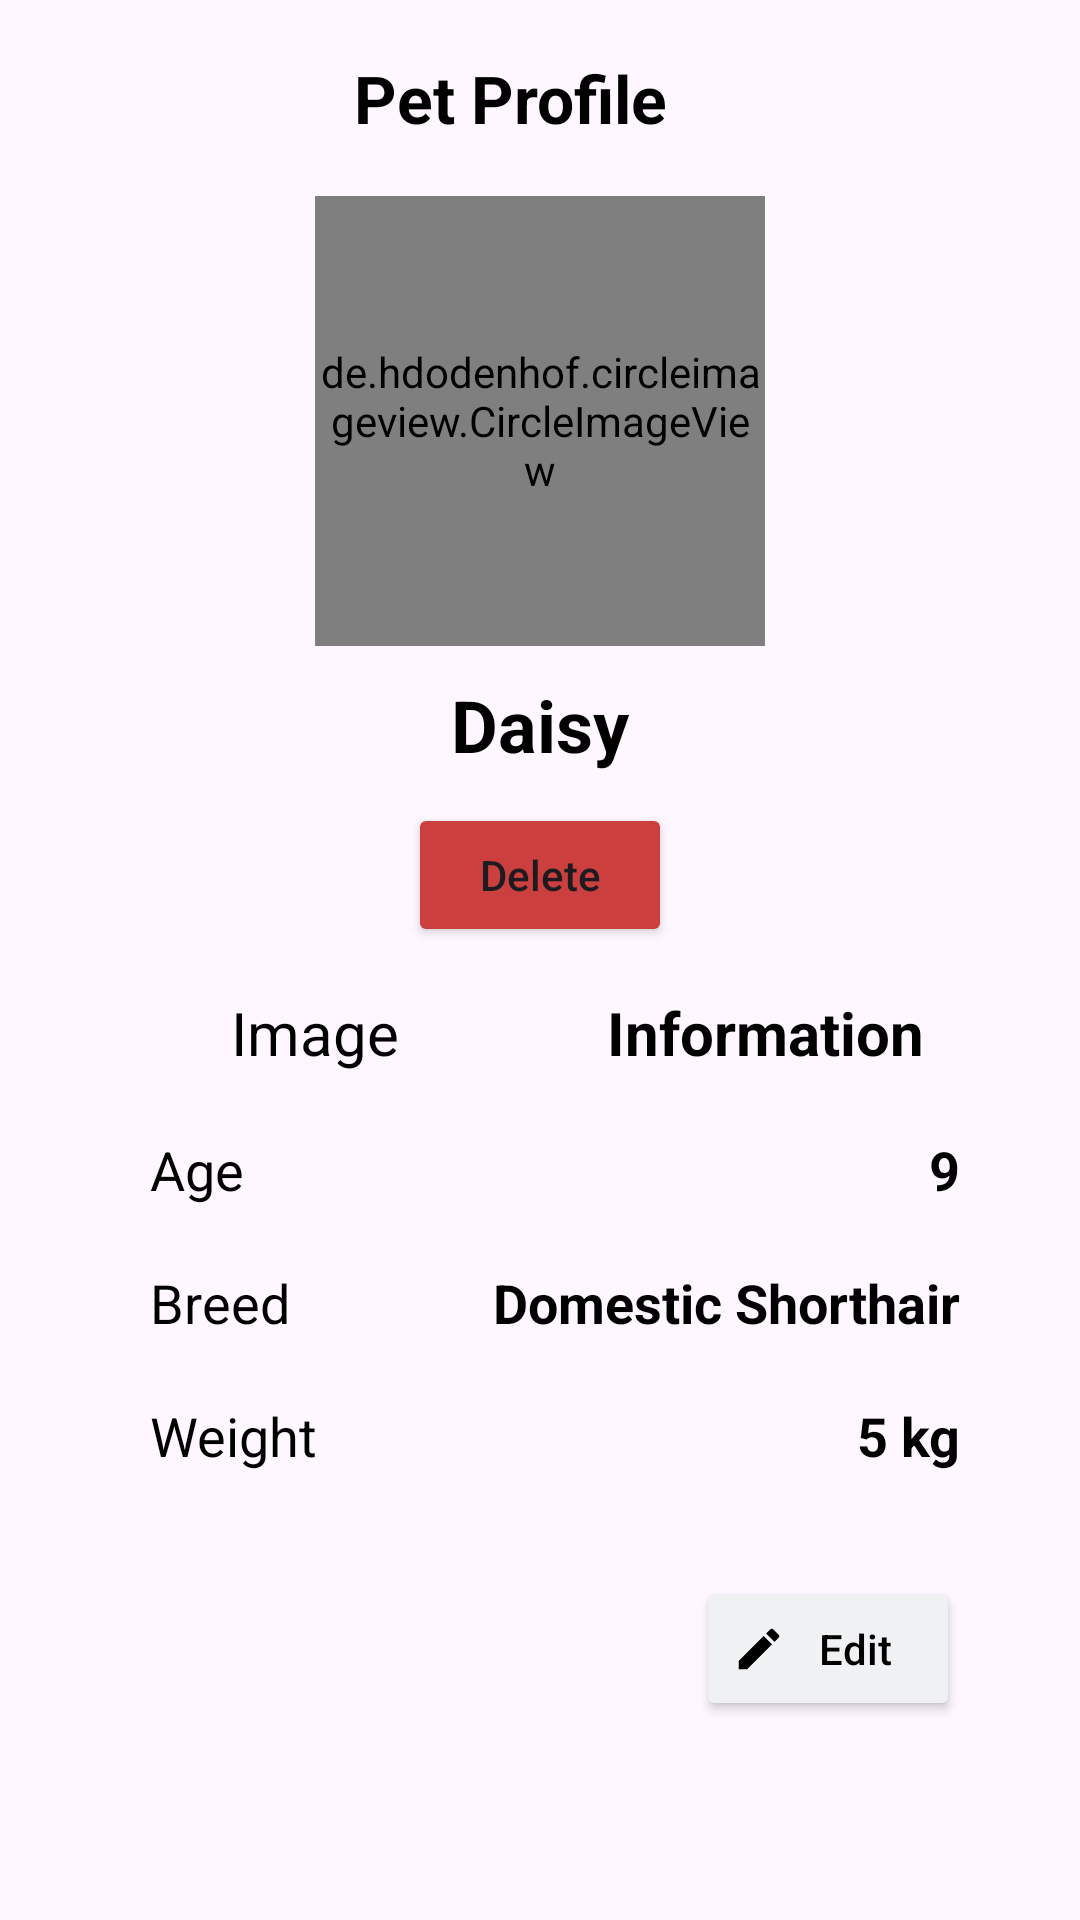

Write the Android layout XML for this screen, with the resource values it uses.
<!-- AndroidManifest.xml: application theme Theme.PetPaw -->
<!-- res/layout/activity_pet_profile.xml -->
<?xml version="1.0" encoding="utf-8"?>
<LinearLayout xmlns:android="http://schemas.android.com/apk/res/android"
    xmlns:app="http://schemas.android.com/apk/res-auto"
    xmlns:tools="http://schemas.android.com/tools"
    android:layout_width="match_parent"
    android:layout_height="match_parent"
    android:gravity="center_horizontal"
    android:orientation="vertical">

    <LinearLayout
        android:layout_width="match_parent"
        android:layout_height="wrap_content"
        android:layout_margin="8dp"
        android:gravity="center_horizontal"
        android:orientation="horizontal"
        android:padding="10dp">

        <ImageView
            android:id="@+id/backBtn"
            android:layout_width="wrap_content"
            android:layout_height="match_parent"
            android:src="@drawable/baseline_arrow_back_ios_24" />

        <TextView
            android:id="@+id/title"
            android:layout_width="match_parent"
            android:layout_height="wrap_content"
            android:layout_marginEnd="20dp"
            android:layout_weight="1"
            android:text="Pet Profile"
            android:textAlignment="center"
            android:textColor="@color/black"
            android:textSize="22dp"
            android:textStyle="bold" />

    </LinearLayout>

    <de.hdodenhof.circleimageview.CircleImageView
        android:id="@+id/petAvatar"
        android:layout_width="150dp"
        android:layout_height="150dp"
        android:src="@drawable/default_pet_avatar"
        app:civ_border_color="@color/primary"
        app:civ_border_width="1dp" />

    <TextView
        android:id="@+id/petName"
        android:layout_width="wrap_content"
        android:layout_height="wrap_content"
        android:layout_centerInParent="true"
        android:layout_marginStart="10dp"
        android:layout_marginTop="10dp"
        android:layout_marginEnd="10dp"
        android:layout_marginBottom="10dp"
        android:baselineAligned="false"
        android:text="Daisy"
        android:textColor="@color/black"
        android:textSize="24dp"
        android:textStyle="bold" />

    <Button
        android:id="@+id/deleteBtn"
        android:layout_width="wrap_content"
        android:layout_height="wrap_content"
        android:backgroundTint="@color/red"
        android:text="Delete"
        android:textAllCaps="false"
        app:cornerRadius="20dp" />

    <LinearLayout
        android:layout_width="match_parent"
        android:layout_height="wrap_content"
        android:layout_marginLeft="30dp"
        android:layout_marginTop="15dp"
        android:layout_marginRight="30dp"
        android:gravity="center_horizontal"
        android:orientation="horizontal">

        <TextView
            android:id="@+id/displayImages"
            android:layout_width="match_parent"
            android:layout_height="wrap_content"
            android:layout_weight="1"
            android:clickable="true"
            android:text="Image"
            android:textAlignment="center"
            android:textColor="@color/black"
            android:textSize="20dp" />

        <TextView
            android:id="@+id/displayInfo"
            android:layout_width="match_parent"
            android:layout_height="wrap_content"
            android:layout_weight="1"
            android:clickable="true"
            android:text="Information"
            android:textStyle="bold"
            android:textAlignment="center"
            android:textColor="@color/black"
            android:textSize="20dp" />
    </LinearLayout>

    <ScrollView
        android:layout_width="match_parent"
        android:layout_height="match_parent"
        android:layout_marginLeft="30dp"
        android:layout_marginRight="30dp">

        <RelativeLayout
            android:layout_width="match_parent"
            android:layout_height="wrap_content"
            android:paddingTop="20dp">

            <GridView
                android:id="@+id/petImagesGridView"
                android:layout_width="match_parent"
                android:layout_height="match_parent"
                android:horizontalSpacing="10dp"
                android:numColumns="2"
                android:verticalSpacing="10dp"
                android:visibility="gone" />

            <LinearLayout
                android:id="@+id/petInfoLayout"
                android:layout_width="match_parent"
                android:layout_height="wrap_content"
                android:layout_marginLeft="20dp"
                android:layout_marginRight="10dp"
                android:gravity="center_horizontal"
                android:orientation="vertical">

                <LinearLayout
                    android:layout_width="match_parent"
                    android:layout_height="wrap_content"
                    android:layout_marginBottom="20dp"
                    android:gravity="center_vertical"
                    android:orientation="horizontal">

                    <TextView
                        android:layout_width="wrap_content"
                        android:layout_height="wrap_content"
                        android:text="Age"
                        android:textColor="@color/black"
                        android:textSize="18dp" />

                    <TextView
                        android:id="@+id/petAge"
                        android:layout_width="match_parent"
                        android:layout_height="wrap_content"
                        android:layout_centerHorizontal="true"
                        android:layout_centerVertical="true"
                        android:text="9"
                        android:textAlignment="textEnd"
                        android:textColor="@color/black"
                        android:textSize="18dp"
                        android:textStyle="bold" />

                </LinearLayout>

                <LinearLayout
                    android:layout_width="match_parent"
                    android:layout_height="wrap_content"
                    android:layout_marginBottom="20dp"
                    android:gravity="center_vertical"
                    android:orientation="horizontal">

                    <TextView
                        android:layout_width="wrap_content"
                        android:layout_height="wrap_content"
                        android:text="Breed"
                        android:textColor="@color/black"
                        android:textSize="18dp" />

                    <TextView
                        android:id="@+id/petBreed"
                        android:layout_width="match_parent"
                        android:layout_height="wrap_content"
                        android:layout_centerInParent="true"
                        android:layout_weight="1"
                        android:text="Domestic Shorthair"
                        android:textAlignment="textEnd"
                        android:textColor="@color/black"
                        android:textSize="18dp"
                        android:textStyle="bold" />

                </LinearLayout>

                <LinearLayout
                    android:layout_width="match_parent"
                    android:layout_height="wrap_content"
                    android:layout_marginBottom="5dp"
                    android:gravity="center_vertical"
                    android:orientation="horizontal">
                    <TextView
                        android:layout_width="wrap_content"
                        android:layout_height="wrap_content"
                        android:text="Weight"
                        android:textColor="@color/black"
                        android:textSize="18dp" />

                    <TextView
                        android:id="@+id/petWeight"
                        android:layout_width="match_parent"
                        android:layout_height="wrap_content"
                        android:layout_centerInParent="true"
                        android:layout_weight="1"
                        android:text="5 kg"
                        android:textAlignment="textEnd"
                        android:textColor="@color/black"
                        android:textSize="18dp"
                        android:textStyle="bold" />
                </LinearLayout>

                <LinearLayout
                    android:layout_width="match_parent"
                    android:layout_height="wrap_content"
                    android:layout_marginTop="30dp"
                    android:orientation="horizontal"
                    android:gravity="end">

                    <Button
                        android:id="@+id/editBtn"
                        android:layout_width="wrap_content"
                        android:layout_height="wrap_content"
                        android:backgroundTint="@color/gray"
                        android:drawableLeft="@drawable/baseline_edit_24"
                        android:text="Edit"
                        android:textAllCaps="false"
                        android:textColor="@color/black"
                        android:textSize="14dp"
                        app:cornerRadius="10dp"
                        />

                </LinearLayout>
            </LinearLayout>
        </RelativeLayout>
    </ScrollView>
</LinearLayout>
<!-- resources referenced by this layout -->
<resources>
  <color name="black">#FF000000</color>
  <color name="gray">#EFF1F3</color>
  <color name="primary">#F1538B</color>
  <color name="red">#CB3F3F</color>
  <!-- drawable baseline_edit_24 (drawable) -->
  <vector android:height="18dp" android:tint="#000000"
      android:viewportHeight="24" android:viewportWidth="24"
      android:width="18dp" xmlns:android="http://schemas.android.com/apk/res/android">
      <path android:fillColor="@android:color/white" android:pathData="M3,17.25V21h3.75L17.81,9.94l-3.75,-3.75L3,17.25zM20.71,7.04c0.39,-0.39 0.39,-1.02 0,-1.41l-2.34,-2.34c-0.39,-0.39 -1.02,-0.39 -1.41,0l-1.83,1.83 3.75,3.75 1.83,-1.83z"/>
  </vector>
  <!-- drawable default_pet_avatar: png bitmap (drawable, 24129 bytes) -->
  <style name="Theme.PetPaw" parent="Base.Theme.PetPaw" />
  <style name="Base.Theme.PetPaw" parent="Theme.Material3.DayNight.NoActionBar">
          <item name="colorPrimary">@color/primary</item>
          
          <item name="bottomNavigationStyle">@style/Widget.App.BottomNavigationView</item>
          <item name="colorPrimaryVariant">@color/primary</item>
          <item name="colorOnPrimary">@color/white</item>
          
          <item name="colorSecondary">@color/secondary_container</item>
          <item name="colorSecondaryVariant">@color/secondary_container</item>
          <item name="colorOnSecondary">@color/black</item>
          
          <item name="android:statusBarColor">?attr/colorPrimaryVariant</item>
      </style>
  <style name="Widget.App.BottomNavigationView" parent="Widget.Material3.BottomNavigationView">
          <item name="materialThemeOverlay">@style/ThemeOverlay.App.BottomNavigationView</item>
      </style>
  <color name="white">#FFFFFFFF</color>
  <color name="secondary_container">#FDF6F6</color>
  <style name="ThemeOverlay.App.BottomNavigationView" parent="">
          <item name="colorSurface">@color/surface</item>
          <item name="colorOnSurfaceVariant">@color/on_surface_variant</item>
      </style>
  <color name="surface">#F4FBFA</color>
  <color name="on_surface_variant">#3F4948</color>
</resources>
